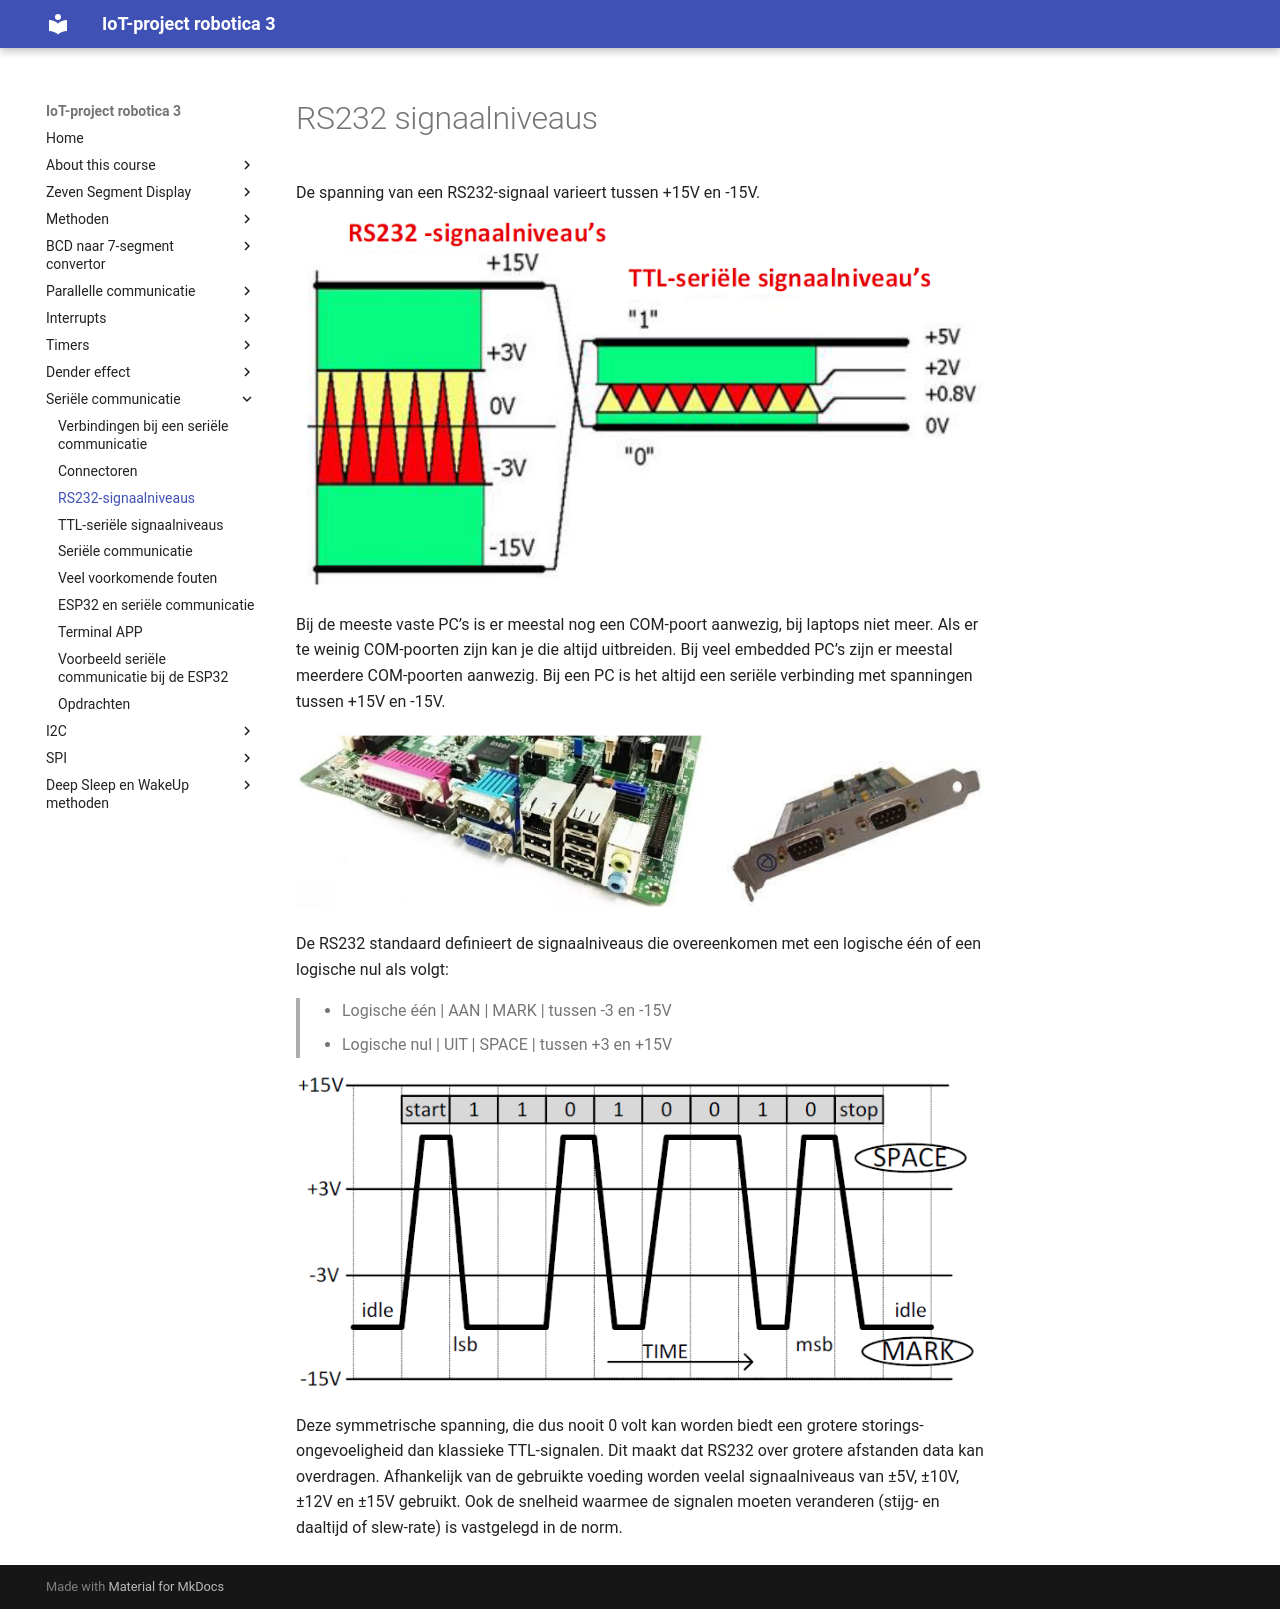

repository: frankyloret/IoT_project_robotica3 · page: 8_serial/03-rs232/index.html · generator: mkdocs

---
mathjax:
  presets: '\def\lr#1#2#3{\left#1#2\right#3}'
---

# RS232 signaalniveaus

De spanning van een RS232-signaal varieert tussen +15V en -15V.

![Het verband tussen een RS232-signaal en een Serieel TTL signaal.](./images/level.png)

Bij de meeste vaste PC’s is er meestal nog een COM-poort aanwezig, bij laptops niet meer.
Als er te weinig COM-poorten zijn kan je die altijd uitbreiden. Bij veel embedded PC’s zijn er meestal meerdere COM-poorten aanwezig. Bij een PC is het altijd een seriële verbinding met spanningen tussen +15V en -15V.

![Links een RS232 poort van een vaste PC. In het midden een uitbreidingskaart voor een PC. Rechts een embedded PC met vier RS232 poorten.](./images/board.png)

De RS232 standaard definieert de signaalniveaus die overeenkomen met een logische één of een logische nul als volgt:

> - Logische één | AAN | MARK | tussen -3 en -15V
> - Logische nul | UIT | SPACE | tussen +3 en +15V

![RS232-signaalniveau’s.](./images/Us.png)

Deze symmetrische spanning, die dus nooit 0 volt kan worden biedt een grotere storings-ongevoeligheid dan klassieke TTL-signalen. Dit maakt dat RS232 over grotere afstanden data kan overdragen. Afhankelijk van de gebruikte voeding worden veelal signaalniveaus van ±5V, ±10V, ±12V en ±15V gebruikt. Ook de snelheid waarmee de signalen moeten veranderen (stijg- en daaltijd of slew-rate) is vastgelegd in de norm.
